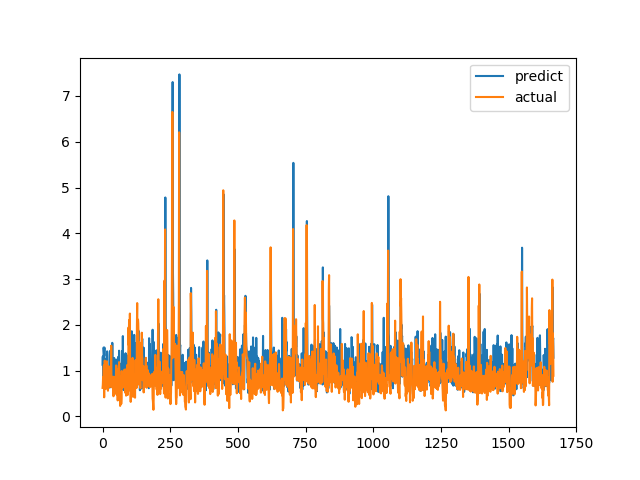

Source data for this figure (header and first rows):
predict, actual
1.13, 0.6238
1.31, 0.6915
1.089, 0.8558
0.8647, 0.7094
1.506, 1.015
1.43, 1.116
1.326, 0.4183
1.505, 1.002
0.7614, 1.219
0.7074, 1.143
1.102, 0.6528
1.255, 0.6747
0.6845, 0.601
0.6733, 0.6695
0.802, 0.6538
1.207, 0.7814
0.6533, 1.206
1.423, 0.8469
1.331, 0.8286
0.9352, 0.6482
0.6971, 0.5624
0.7537, 0.7183
0.7432, 1.1
0.714, 0.9542
0.8042, 0.729
1.036, 0.6694
0.6312, 0.8631
0.738, 0.6465
0.9819, 0.8223
1.437, 0.9236
0.9951, 0.8301
0.641, 1.067
0.6654, 1.546
1.164, 0.6827
1.014, 0.6386
0.7061, 0.6464
1.608, 0.6881
0.989, 0.7274
0.9847, 0.65
0.9212, 0.8694
1.137, 0.4409
0.6555, 0.4519
0.9929, 0.7575
1.277, 0.4952
0.6101, 0.6851
1.161, 0.7244
0.8068, 0.8654
0.964, 0.74
1.086, 0.8071
0.652, 0.8204
1.203, 1.114
1.241, 1.109
0.9605, 0.4751
0.7873, 1.039
0.7743, 0.9458
1.003, 0.7878
1.124, 0.3505
0.9934, 0.9368
1.302, 0.9868
0.6975, 0.647
... 1,607 more rows
